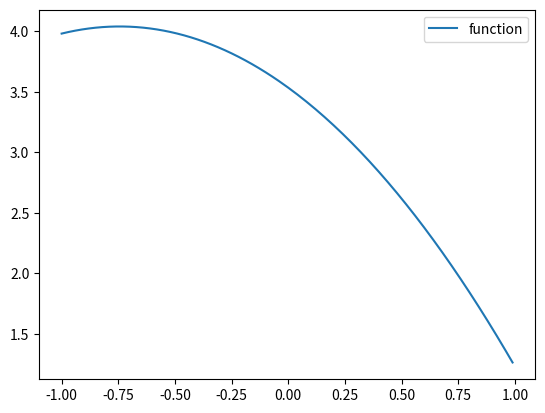

This chart was generated by the following Python code:
#!/usr/bin/env python3
# -*- coding: utf-8 -*-
"""
Created on Fri Aug 17 23:45:40 2018

[redacted]
"""

import numpy as np

import matplotlib.pyplot as plt

from scipy.optimize import fsolve

dt = 3.
q_0 = 1./dt
late = -1.

def f(x):
    addon = 1./dt*(1+1./(1-np.abs(x)))
    addon = max(1e-5, min(1-1e-5,addon))
    part_1 = x*(1+np.log((dt-1-late)*(1-np.abs(x))/(np.abs(x)))/dt)
    part_2 = 1-2*q_0-np.sign(1.-2*q_0)*(1+late*(1-np.abs(x)))/dt
    return part_1-part_2


def g(x):
    return (3+np.log(2+x))*(1-1./(3+x))-4.

sol  =fsolve(g, 0)
print(sol)

print(sol[0]-np.log(3))

def h(x):
    return (2+x)*(1+np.log(10+3*x)/3)-x*(10+3*x)/3

sol  =fsolve(h, 0)
print(sol)

print(sol[0]-np.log(3))


Xs = range(-100,100)
Xs = list(map(lambda x : x*1./100, Xs))
Ys = list(map(h, Xs))

plt.plot(Xs, Ys, label = "function")

plt.legend()
plt.show()